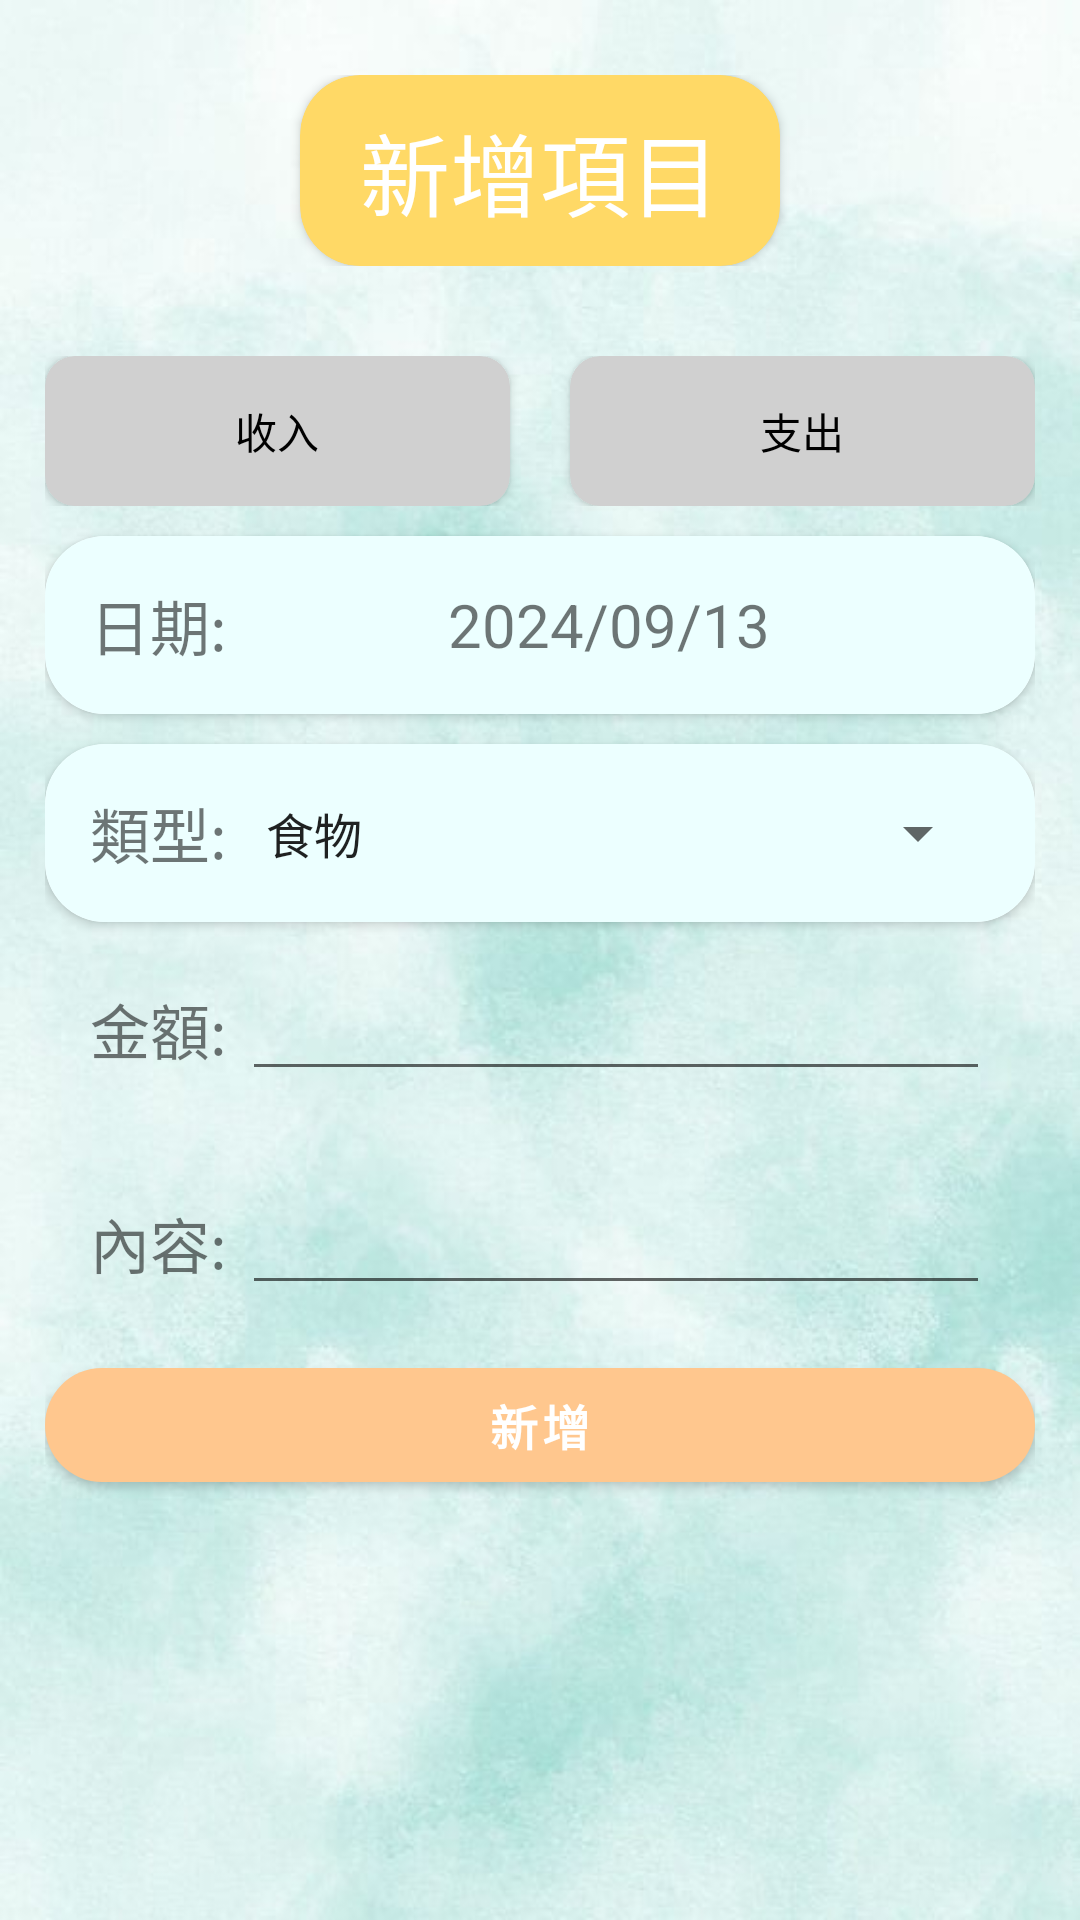

Here is an Android app screen rendered from its layout file. Give the layout XML and the strings, colors and styles it references.
<!-- AndroidManifest.xml: application theme Theme.AccountAppV2 -->
<!-- res/layout/activity_add_new_item.xml -->
<?xml version="1.0" encoding="utf-8"?>
<LinearLayout xmlns:android="http://schemas.android.com/apk/res/android"
    xmlns:app="http://schemas.android.com/apk/res-auto"
    xmlns:tools="http://schemas.android.com/tools"
    android:id="@+id/main"
    android:layout_width="match_parent"
    android:layout_height="match_parent"
    tools:context=".activity.AddNewItemActivity"
    android:orientation="vertical"
    android:padding="15dp"
    android:background="@drawable/background6">

    <RelativeLayout
        android:layout_width="match_parent"
        android:layout_height="wrap_content"
        android:layout_marginTop="10dp">
        <ImageView
            android:id="@+id/img_addNewItem_back"
            android:layout_width="50dp"
            android:layout_height="50dp"
            android:src="@drawable/back_black"
            android:layout_alignParentLeft="true"/>

        <androidx.cardview.widget.CardView
            android:layout_width="wrap_content"
            android:layout_height="wrap_content"
            app:cardBackgroundColor="@color/animalHouseTitle"
            app:cardCornerRadius="20sp"
            android:layout_centerInParent="true">
            <TextView
                android:layout_width="wrap_content"
                android:layout_height="wrap_content"
                android:text="新增項目"
                android:textSize="30sp"
                android:textColor="@color/white"
                android:paddingHorizontal="20sp"
                android:paddingVertical="10dp"
                android:fontFamily="@font/pop"/>
        </androidx.cardview.widget.CardView>
    </RelativeLayout>

    <LinearLayout
        android:layout_width="match_parent"
        android:layout_height="wrap_content"
        android:orientation="horizontal"
        android:layout_marginTop="30dp">

        <androidx.cardview.widget.CardView
            android:id="@+id/cv_addNewItem_income"
            android:layout_width="0dp"
            android:layout_height="50dp"
            android:layout_weight="1"
            android:layout_marginRight="10dp"
            app:cardCornerRadius="10dp"
            app:cardBackgroundColor="#D0D0D0">
            <TextView
                android:layout_width="match_parent"
                android:layout_height="match_parent"
                android:text="收入"
                android:textColor="@color/black"
                android:gravity="center"/>
        </androidx.cardview.widget.CardView>

        <androidx.cardview.widget.CardView
            android:id="@+id/cv_addNewItem_expenditure"
            android:layout_width="0dp"
            android:layout_height="50dp"
            android:layout_weight="1"
            android:layout_marginLeft="10dp"
            app:cardCornerRadius="10dp"
            app:cardBackgroundColor="#D0D0D0">
            <TextView
                android:layout_width="match_parent"
                android:layout_height="match_parent"
                android:text="支出"
                android:textColor="@color/black"
                android:gravity="center"/>
        </androidx.cardview.widget.CardView>

    </LinearLayout>

    <androidx.cardview.widget.CardView
        android:layout_width="match_parent"
        android:layout_height="wrap_content"
        app:cardCornerRadius="20dp"
        android:layout_marginTop="10dp">
        <LinearLayout
            android:layout_width="match_parent"
            android:layout_height="match_parent"
            android:orientation="horizontal"
            android:padding="15dp"
            android:background="#ECFFFF">
            <TextView
                android:layout_width="wrap_content"
                android:layout_height="match_parent"
                android:text="日期: "
                android:textSize="20sp"/>

            <TextView
                android:id="@+id/txt_addNewItem_date"
                android:layout_width="match_parent"
                android:layout_height="match_parent"
                android:text="2024/09/13 "
                android:textSize="20sp"
                android:gravity="center"/>
        </LinearLayout>
    </androidx.cardview.widget.CardView>

    <androidx.cardview.widget.CardView
        android:layout_width="match_parent"
        android:layout_height="wrap_content"
        app:cardCornerRadius="20dp"
        android:layout_marginTop="10dp">
        <LinearLayout
            android:layout_width="match_parent"
            android:layout_height="wrap_content"
            android:orientation="horizontal"
            android:padding="15dp"
            android:background="#ECFFFF">
            <TextView
                android:layout_width="wrap_content"
                android:layout_height="match_parent"
                android:text="類型: "
                android:textSize="20sp"/>

            <Spinner
                android:id="@+id/sp_addNewItem_spin"
                android:layout_width="match_parent"
                android:layout_height="match_parent"
                android:entries="@array/spinnerValue"/>
        </LinearLayout>
    </androidx.cardview.widget.CardView>


    <LinearLayout
        android:layout_width="match_parent"
        android:layout_height="wrap_content"
        android:orientation="horizontal"
        android:padding="15dp">
        <TextView
            android:layout_width="wrap_content"
            android:layout_height="wrap_content"
            android:text="金額: "
            android:textSize="20sp"/>

        <EditText
            android:id="@+id/edit_addNewItem_price"
            android:layout_width="match_parent"
            android:layout_height="wrap_content"
            android:inputType="number"/>
    </LinearLayout>

    <LinearLayout
        android:layout_width="match_parent"
        android:layout_height="wrap_content"
        android:orientation="horizontal"
        android:padding="15dp">
        <TextView
            android:layout_width="wrap_content"
            android:layout_height="wrap_content"
            android:text="內容: "
            android:textSize="20sp"/>

        <EditText
            android:id="@+id/edit_addNewItem_detail"
            android:layout_width="match_parent"
            android:layout_height="wrap_content" />
    </LinearLayout>

    <com.google.android.material.button.MaterialButton
        android:id="@+id/btn_addNewItem_add"
        android:layout_width="match_parent"
        android:layout_height="wrap_content"
        app:cornerRadius="30dp"
        android:height="50dp"
        android:text="新增"
        android:textStyle="bold"
        android:textSize="16dp"
        app:backgroundTint="@color/button_orange"/>

</LinearLayout>
<!-- resources referenced by this layout -->
<resources>
  <string-array name="spinnerValue">
          <item>食物</item>
          <item>交通</item>
          <item>消費</item>
          <item>娛樂</item>
          <item>居家</item>
          <item>額外</item>
          <item>薪水</item>
      </string-array>
  <color name="animalHouseTitle">#FFD966</color>
  <color name="black">#FF000000</color>
  <color name="button_orange">#FFC78E</color>
  <color name="white">#FFFFFFFF</color>
  <!-- drawable background6: jpg bitmap (drawable, 34960 bytes) -->
  <style name="Theme.AccountAppV2" parent="Base.Theme.AccountAppV2" />
  <style name="Base.Theme.AccountAppV2" parent="Theme.MaterialComponents.DayNight.NoActionBar.Bridge">
          
          
          
      </style>
</resources>
